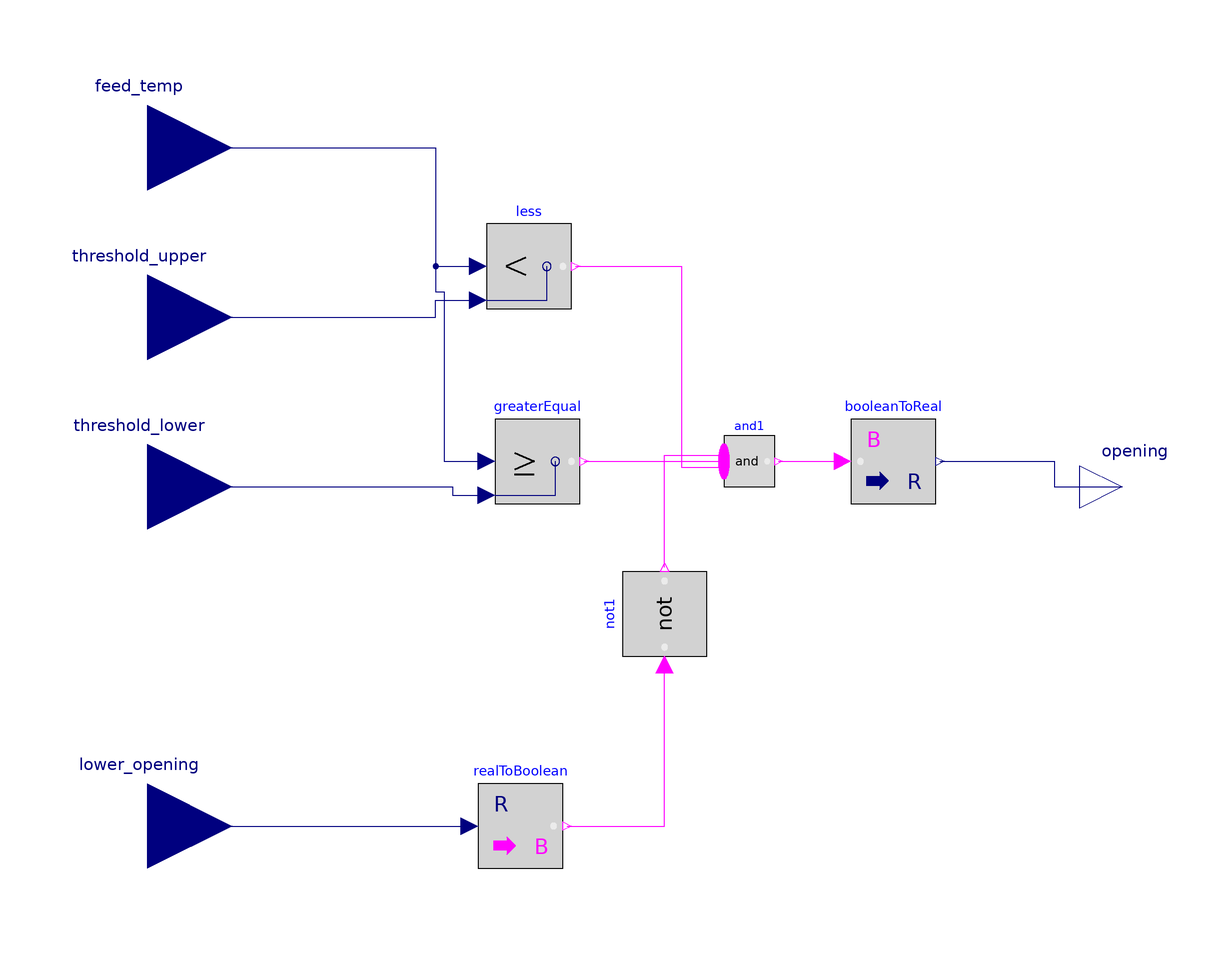

The component connection diagram of the Modelica model below, drawn from its own Placement and Line annotations.

model MidControl
  extends ThermalSystemsControlLib.BaseClasses.Icons.Automation_Icon;
  Modelica.Blocks.Interfaces.RealInput feed_temp annotation (Placement(transformation(extent={{-140,60},{-100,100}})));
  Modelica.Blocks.Interfaces.RealInput threshold_upper annotation (Placement(transformation(extent={{-140,20},{-100,60}})));
  Modelica.Blocks.Interfaces.RealInput lower_opening annotation (Placement(transformation(extent={{-140,-100},{-100,-60}})));
  Modelica.Blocks.Interfaces.RealOutput opening annotation (Placement(transformation(extent={{100,-10},{120,10}})));
  Modelica.Blocks.Interfaces.RealInput threshold_lower annotation (Placement(transformation(extent={{-140,-20},{-100,20}})));

  Modelica.Blocks.Logical.GreaterEqual greaterEqual annotation (Placement(transformation(extent={{-38,-4},{-18,16}})));
  Modelica.Blocks.Logical.Less less annotation (Placement(transformation(extent={{-40,42},{-20,62}})));
  Modelica.Blocks.Math.RealToBoolean realToBoolean(threshold=0.5) annotation (Placement(transformation(extent={{-42,-90},{-22,-70}})));
  Modelica.Blocks.MathBoolean.And and1(nu=3) annotation (Placement(transformation(extent={{16,0},{28,12}})));
  Modelica.Blocks.Math.BooleanToReal booleanToReal(realTrue=1, realFalse=0) annotation (Placement(transformation(extent={{46,-4},{66,16}})));
  Modelica.Blocks.Logical.Not not1 annotation (Placement(transformation(
        extent={{-10,-10},{10,10}},
        rotation=90,
        origin={2,-30})));


equation
  connect(feed_temp, greaterEqual.u1) annotation (Line(points={{-120,80},{-52,80},{-52,46},{-50,46},{-50,6},{-40,6}},
                                                                                                    color={0,0,127}));
  connect(threshold_lower, greaterEqual.u2) annotation (Line(points={{-120,0},{-48,0},{-48,-2},{-40,-2}},
                                                                                        color={0,0,127}));
  connect(feed_temp, less.u1) annotation (Line(points={{-120,80},{-52,80},{-52,52},{-42,52}}, color={0,0,127}));
  connect(threshold_upper, less.u2) annotation (Line(points={{-120,40},{-52,40},{-52,44},{-42,44}},
                                                                                  color={0,0,127}));
  connect(lower_opening, realToBoolean.u) annotation (Line(points={{-120,-80},{-44,-80}}, color={0,0,127}));
  connect(less.y, and1.u[1]) annotation (Line(points={{-19,52},{6,52},{6,4.6},{16,4.6}},   color={255,0,255}));
  connect(greaterEqual.y, and1.u[2]) annotation (Line(points={{-17,6},{16,6}},             color={255,0,255}));
  connect(and1.y, booleanToReal.u) annotation (Line(points={{28.9,6},{44,6}}, color={255,0,255}));
  connect(realToBoolean.y, not1.u) annotation (Line(points={{-21,-80},{2,-80},{2,-42}}, color={255,0,255}));
  connect(not1.y, and1.u[3]) annotation (Line(points={{2,-19},{2,7.4},{16,7.4}},   color={255,0,255}));
  connect(booleanToReal.y, opening) annotation (Line(points={{67,6},{94,6},{94,0},{110,0}}, color={0,0,127}));
  annotation (Icon(coordinateSystem(preserveAspectRatio=false)), Diagram(coordinateSystem(preserveAspectRatio=false)));
end MidControl;